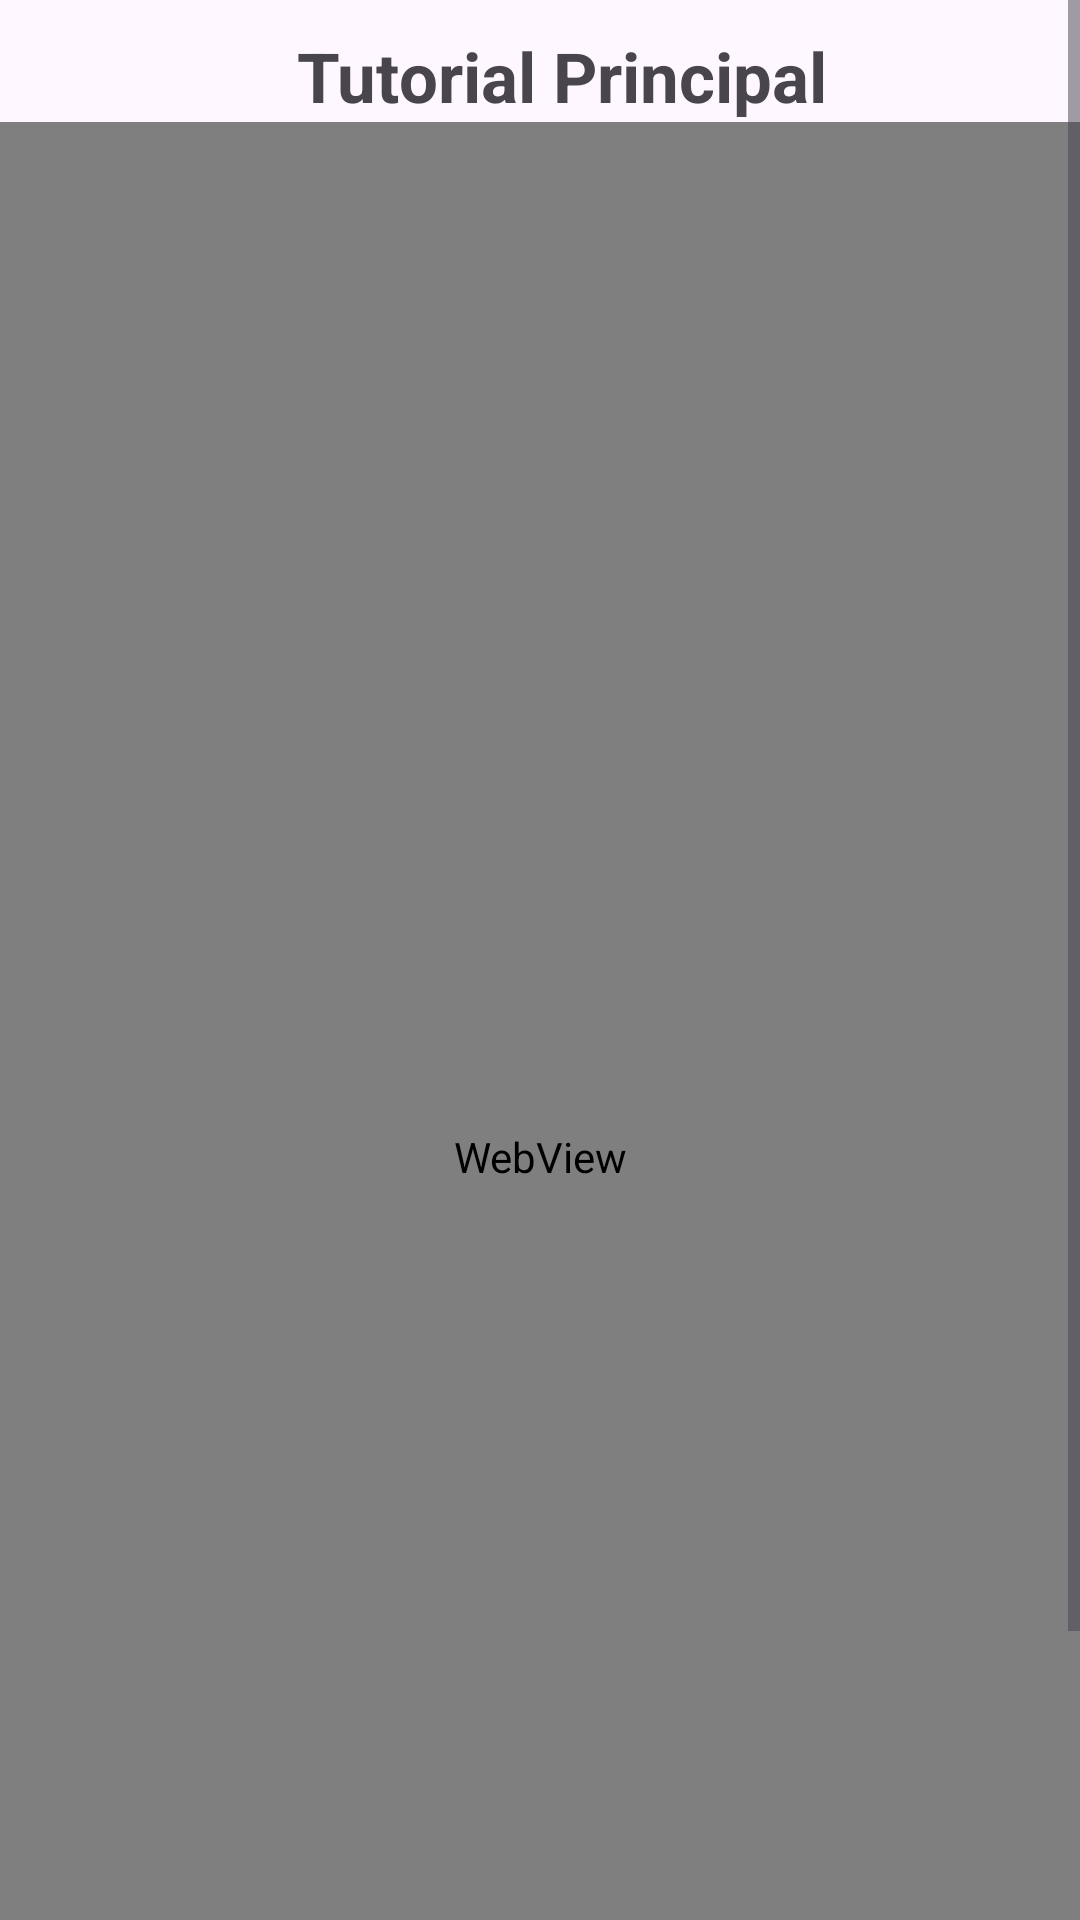

Reconstruct the res/layout file that produces this screen, plus the resources it refers to.
<!-- AndroidManifest.xml: application theme Theme.UniShare -->
<!-- res/layout/activity_tutorial.xml -->
<?xml version="1.0" encoding="utf-8"?>
<ScrollView xmlns:android="http://schemas.android.com/apk/res/android"
    xmlns:app="http://schemas.android.com/apk/res-auto"
    xmlns:tools="http://schemas.android.com/tools"
    android:id="@+id/main"
    android:layout_width="match_parent"
    android:layout_height="match_parent"
    tools:context=".Tutorial">


    <androidx.appcompat.widget.LinearLayoutCompat
        android:layout_width="match_parent"
        android:layout_height="match_parent"
        android:orientation="vertical">

        <TextView
            android:id="@+id/CarreraInfo"
            android:layout_width="wrap_content"
            android:layout_height="wrap_content"
            android:layout_gravity="center"
            android:paddingStart="15dp"
            android:paddingTop="10dp"
            android:text="Tutorial Principal"
            android:textSize="23dp"
            android:textStyle="bold" />

        <androidx.cardview.widget.CardView
            android:layout_width="wrap_content"
            android:layout_height="wrap_content"
            android:layout_gravity="center"
            android:visibility="visible"
            app:cardCornerRadius="14dp">

            <ImageView
                android:id="@+id/ImgCarrera"
                android:layout_width="450dp"
                android:layout_height="180dp"
                android:layout_gravity="center"
                android:src="@drawable/android"
                android:visibility="gone" />
        </androidx.cardview.widget.CardView>

        <TextView
            android:id="@+id/informacionInfo"
            android:layout_width="wrap_content"
            android:layout_height="wrap_content"
            android:layout_margin="15dp"
            android:text="...."
            android:textSize="15dp"
            android:visibility="gone" />

        <TextView
            android:id="@+id/Campo1"
            android:layout_width="wrap_content"
            android:layout_height="wrap_content"
            android:layout_marginStart="15dp"
            android:layout_marginTop="10dp"
            android:paddingRight="15dp"
            android:text="..."
            android:textSize="15dp"
            android:visibility="gone" />

        <WebView
            android:id="@+id/VideoTutorial"
            android:layout_width="400dp"
            android:layout_height="690dp"
            android:layout_gravity="center" />

        <TextView
            android:id="@+id/EstadoV"
            android:layout_width="wrap_content"
            android:layout_height="wrap_content"
            android:layout_marginStart="10dp"
            android:text="...."
            android:layout_gravity="center"
            android:textSize="17dp"
            android:textStyle="bold"
            android:visibility="visible" />


    </androidx.appcompat.widget.LinearLayoutCompat>

</ScrollView>
<!-- resources referenced by this layout -->
<resources>
  <style name="Theme.UniShare" parent="Base.Theme.UniShare" />
  <style name="Base.Theme.UniShare" parent="Theme.Material3.DayNight.NoActionBar">
          
          
      </style>
</resources>
